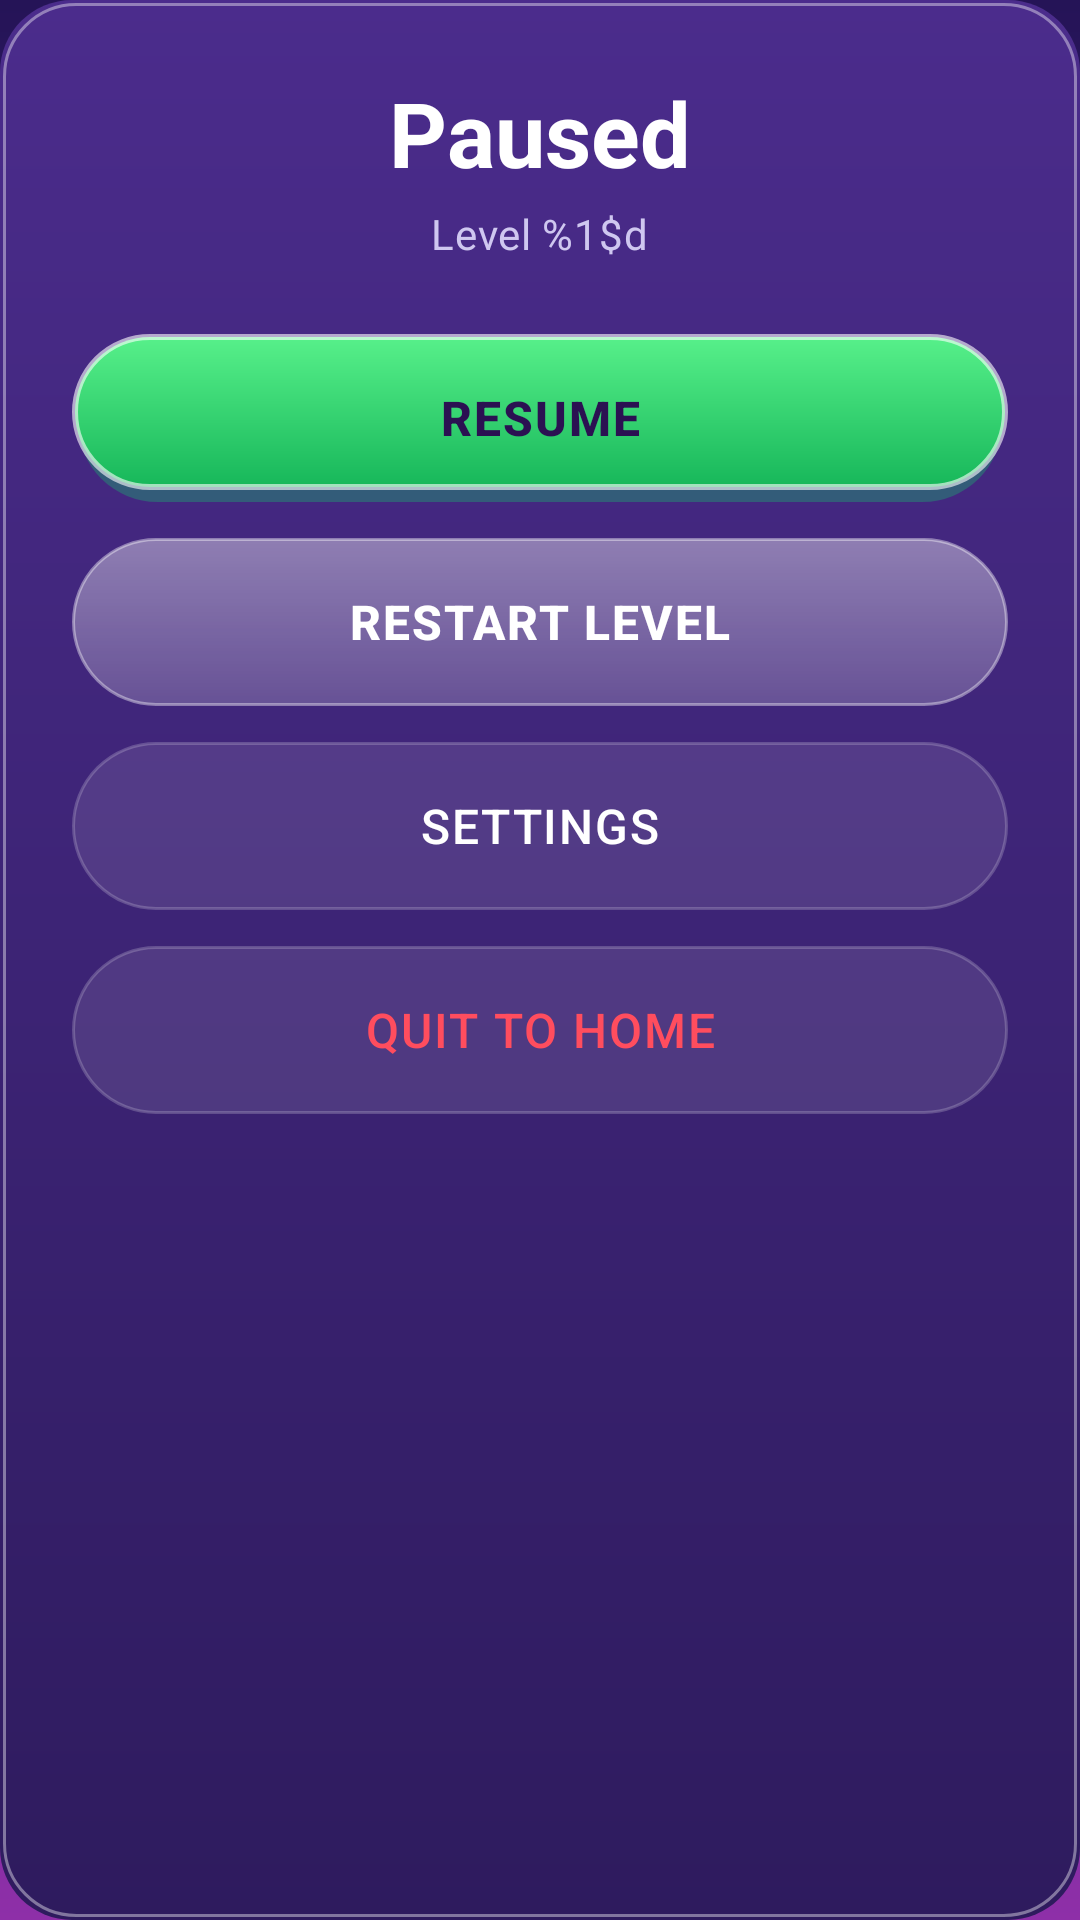

Write the Android layout XML for this screen, with the resource values it uses.
<!-- AndroidManifest.xml: application theme Theme.BubbleBlast -->
<!-- res/layout/dialog_pause.xml -->
<?xml version="1.0" encoding="utf-8"?>
<LinearLayout xmlns:android="http://schemas.android.com/apk/res/android"
    android:id="@+id/pause_panel"
    android:layout_width="match_parent"
    android:layout_height="wrap_content"
    android:background="@drawable/bg_dialog"
    android:orientation="vertical"
    android:padding="@dimen/space_xl">

    <TextView
        style="@style/TextAppearance.BubbleBlast.Headline"
        android:layout_width="wrap_content"
        android:layout_height="wrap_content"
        android:layout_gravity="center_horizontal"
        android:text="@string/pause_title" />

    <TextView
        android:id="@+id/pause_level_text"
        style="@style/TextAppearance.BubbleBlast.Body"
        android:layout_width="wrap_content"
        android:layout_height="wrap_content"
        android:layout_gravity="center_horizontal"
        android:layout_marginTop="@dimen/space_xs"
        android:text="@string/hud_level" />

    <TextView
        android:id="@+id/pause_resume_button"
        style="@style/Widget.BubbleBlast.Button.Primary"
        android:layout_width="match_parent"
        android:layout_height="@dimen/button_height"
        android:layout_marginTop="@dimen/space_xl"
        android:text="@string/pause_resume" />

    <TextView
        android:id="@+id/pause_restart_button"
        style="@style/Widget.BubbleBlast.Button.Secondary"
        android:layout_width="match_parent"
        android:layout_height="@dimen/button_height"
        android:layout_marginTop="@dimen/space_md"
        android:text="@string/pause_restart" />

    <TextView
        android:id="@+id/pause_settings_button"
        style="@style/Widget.BubbleBlast.Button.Ghost"
        android:layout_width="match_parent"
        android:layout_height="@dimen/button_height"
        android:layout_marginTop="@dimen/space_md"
        android:text="@string/pause_settings" />

    <TextView
        android:id="@+id/pause_home_button"
        style="@style/Widget.BubbleBlast.Button.Ghost"
        android:layout_width="match_parent"
        android:layout_height="@dimen/button_height"
        android:layout_marginTop="@dimen/space_md"
        android:text="@string/pause_home"
        android:textColor="@color/danger_red" />
</LinearLayout>
<!-- resources referenced by this layout -->
<resources>
  <color name="danger_red">#FF4D5E</color>
  <dimen name="button_height">56dp</dimen>
  <dimen name="space_md">12dp</dimen>
  <dimen name="space_xl">24dp</dimen>
  <dimen name="space_xs">4dp</dimen>
  <string name="hud_level">Level %1$d</string>
  <string name="pause_home">Quit to Home</string>
  <string name="pause_restart">Restart Level</string>
  <string name="pause_resume">Resume</string>
  <string name="pause_settings">Settings</string>
  <string name="pause_title">Paused</string>
  <style name="TextAppearance.BubbleBlast.Body" parent="TextAppearance.Material3.BodyMedium">
          <item name="android:textColor">@color/text_secondary</item>
          <item name="android:textSize">@dimen/text_body</item>
      </style>
  <style name="TextAppearance.BubbleBlast.Headline" parent="TextAppearance.Material3.HeadlineSmall">
          <item name="android:textColor">@color/text_primary</item>
          <item name="android:textSize">@dimen/text_headline</item>
          <item name="android:textStyle">bold</item>
      </style>
  <style name="Widget.BubbleBlast.Button.Ghost" parent="Widget.BubbleBlast.Button.Primary">
          <item name="android:background">@drawable/bg_button_ghost</item>
          <item name="android:textColor">@color/text_primary</item>
          <item name="android:layout_height">@dimen/button_height_small</item>
          <item name="android:textStyle">normal</item>
      </style>
  <style name="Widget.BubbleBlast.Button.Secondary" parent="Widget.BubbleBlast.Button.Primary">
          <item name="android:background">@drawable/bg_button_secondary</item>
          <item name="android:textColor">@color/text_primary</item>
          <item name="android:layout_height">@dimen/button_height_small</item>
      </style>
  <dimen name="radius_lg">24dp</dimen>
  <dimen name="stroke_width">1dp</dimen>
  <color name="stroke_strong">#66FFFFFF</color>
  <color name="text_secondary">#CFC7F0</color>
  <dimen name="text_body">14sp</dimen>
  <color name="text_primary">#FFFFFF</color>
  <dimen name="text_headline">30sp</dimen>
  <!-- drawable bg_button_ghost (drawable) -->
  <?xml version="1.0" encoding="utf-8"?>
  <shape xmlns:android="http://schemas.android.com/apk/res/android"
      android:shape="rectangle">
      <corners android:radius="@dimen/radius_pill" />
      <solid android:color="#1AFFFFFF" />
      <stroke
          android:width="@dimen/stroke_width"
          android:color="@color/stroke_soft" />
  </shape>
  <dimen name="button_height_small">44dp</dimen>
  <color name="text_on_accent">#2B1152</color>
  <dimen name="text_subtitle">16sp</dimen>
  <dimen name="space_lg">16dp</dimen>
  <color name="accent_green">#38D96B</color>
  <color name="surface_card">#4A2C86</color>
  <color name="accent_cyan">#4DE1FF</color>
  <color name="surface_panel">#3A2470</color>
  <color name="accent_pink">#FF4D9D</color>
  <color name="stroke_soft">#33FFFFFF</color>
  <color name="bg_deep">#251457</color>
  <!-- drawable bg_screen (drawable) -->
  <?xml version="1.0" encoding="utf-8"?>
  <shape xmlns:android="http://schemas.android.com/apk/res/android"
      android:shape="rectangle">
      <gradient
          android:angle="290"
          android:startColor="@color/bg_deep"
          android:centerColor="@color/bg_mid"
          android:endColor="@color/bg_glow"
          android:type="linear" />
  </shape>
  <color name="status_bar">#1B0F42</color>
  <color name="nav_bar">#1B0F42</color>
  <color name="text_muted">#9E93C8</color>
  <style name="ThemeOverlay.BubbleBlast.Dialog" parent="ThemeOverlay.Material3.MaterialAlertDialog">
          <item name="colorSurface">@color/surface_panel</item>
          <item name="colorOnSurface">@color/text_primary</item>
          <item name="colorPrimary">@color/accent_green</item>
      </style>
  <dimen name="radius_pill">100dp</dimen>
  <dimen name="stroke_width_strong">2dp</dimen>
  <color name="bg_mid">#4B2384</color>
  <color name="bg_glow">#8E2FA8</color>
</resources>
